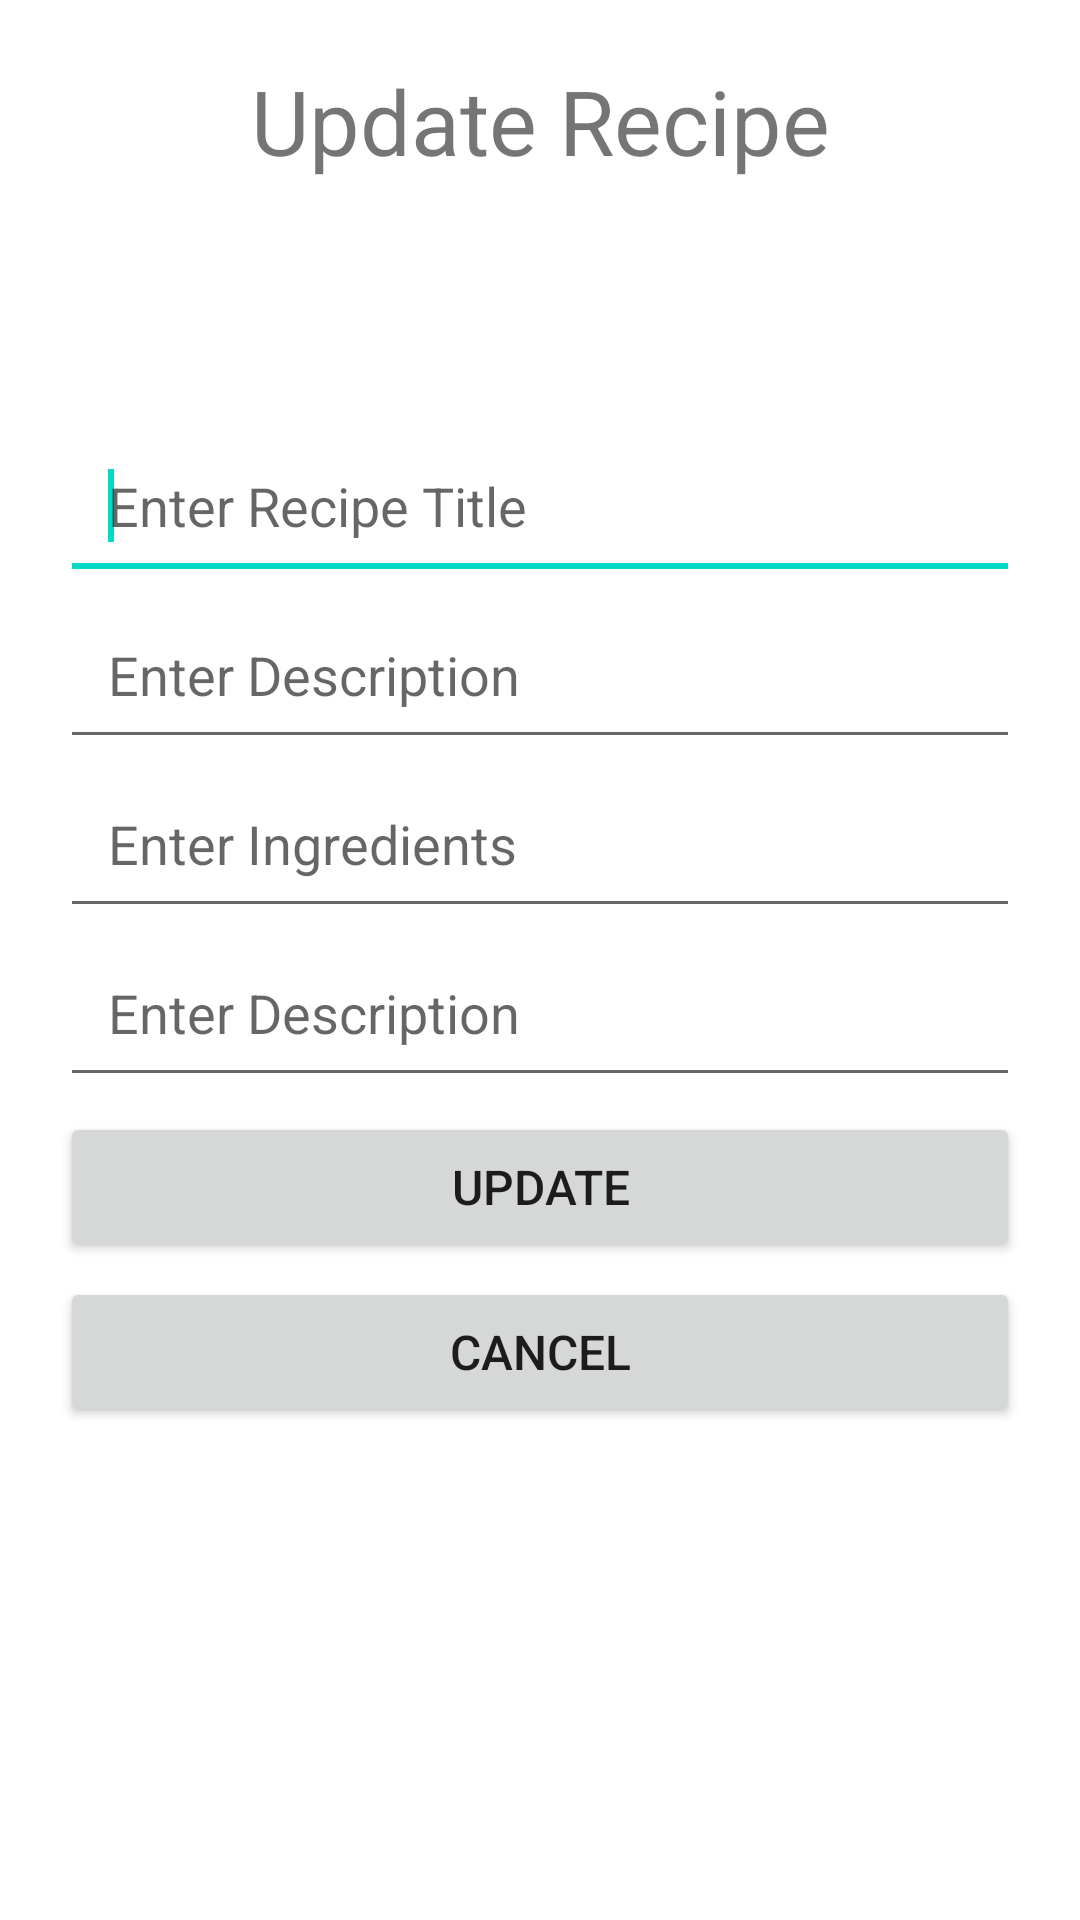

Write the Android layout XML for this screen, with the resource values it uses.
<!-- AndroidManifest.xml: application theme Theme.HouseChefv03 -->
<!-- res/layout/activity_update.xml -->
<?xml version="1.0" encoding="utf-8"?>
<ScrollView xmlns:android="http://schemas.android.com/apk/res/android"
    xmlns:app="http://schemas.android.com/apk/res-auto"
    xmlns:tools="http://schemas.android.com/tools"
    android:layout_width="match_parent"
    android:layout_height="match_parent"
    android:fillViewport="true"
    android:orientation="vertical"
    tools:context=".UpdateActivity">

    <LinearLayout
        android:layout_width="match_parent"
        android:layout_height="wrap_content"
        android:orientation="vertical"
        android:layout_gravity="center_horizontal"
        android:padding="20dp">

        <TextView
            android:layout_width="match_parent"
            android:layout_height="wrap_content"
            android:text="Update Recipe"
            android:textSize="30sp"
            android:textAlignment="center"/>

        <ImageView
            android:layout_width="80dp"
            android:layout_height="80dp"
            android:layout_gravity="center"
            android:src="@drawable/ic_baseline_upload_file_24"
            android:id="@+id/updateImg"
            android:scaleType="fitCenter"
            android:contentDescription="@string/recipe_image" />

        <EditText
            android:layout_width="match_parent"
            android:layout_height="wrap_content"
            android:id="@+id/updateTitle"
            android:hint="@string/enter_recipe_title"
            android:padding="16dp"
            android:gravity="start|center_vertical">
            <requestFocus/>
        </EditText>

        <EditText
            android:layout_width="match_parent"
            android:layout_height="wrap_content"
            android:id="@+id/updateDescription"
            android:hint="@string/enter_description"
            android:padding="16dp"
            android:inputType="textMultiLine"
            android:minLines="1"
            android:maxLines="100"
            android:gravity="start|center_vertical"/>


        <EditText
            android:id="@+id/updateIngredient"
            android:layout_width="match_parent"
            android:layout_height="wrap_content"
            android:hint="@string/enter_ingredients"
            android:padding="16dp"
            android:inputType="textMultiLine"
            android:minLines="1"
            android:imeOptions="actionDone"
            android:maxLines="100"
            android:gravity="start|center_vertical" />

        <EditText
            android:layout_width="match_parent"
            android:layout_height="wrap_content"
            android:id="@+id/updateInstruction"
            android:hint="@string/enter_description"
            android:padding="16dp"
            android:inputType="textMultiLine"
            android:minLines="1"
            android:maxLines="100"
            android:gravity="start|center_vertical"/>


        <Button
            android:layout_width="match_parent"
            android:layout_height="50dp"
            android:text="Update"
            android:id="@+id/btnUpdate"
            android:textSize="16sp"
            android:layout_marginTop="5dp"
            app:cornerRadius = "20dp"/>

        <Button
            android:layout_width="match_parent"
            android:layout_height="50dp"
            android:layout_marginTop="5dp"
            android:text="@string/cancel"
            android:id="@+id/btnCancel"
            android:textSize="16sp"
            app:cornerRadius = "20dp"/>

    </LinearLayout>

</ScrollView>
<!-- resources referenced by this layout -->
<resources>
  <string name="cancel">Cancel</string>
  <string name="enter_description">Enter Description</string>
  <string name="enter_ingredients">Enter Ingredients</string>
  <string name="enter_recipe_title">Enter Recipe Title</string>
  <string name="recipe_image">Recipe Image</string>
  <style name="Theme.HouseChefv03" parent="Theme.MaterialComponents.DayNight.DarkActionBar">
          
          <item name="colorPrimary">@color/purple_500</item>
          <item name="colorPrimaryVariant">@color/purple_700</item>
          <item name="colorOnPrimary">@color/white</item>
          
          <item name="colorSecondary">@color/teal_200</item>
          <item name="colorSecondaryVariant">@color/teal_700</item>
          <item name="colorOnSecondary">@color/black</item>
          
          <item name="android:statusBarColor">?attr/colorPrimaryVariant</item>
          
      </style>
  <!-- not gathered from this repository: default colours our renderer supplied (Android Studio template values) -->
  <color name="purple_500">#FF6200EE</color>
  <color name="purple_700">#FF3700B3</color>
  <color name="teal_200">#FF03DAC5</color>
  <color name="teal_700">#FF018786</color>
  <color name="black">#FF000000</color>
  <color name="white">#FFFFFFFF</color>
</resources>
